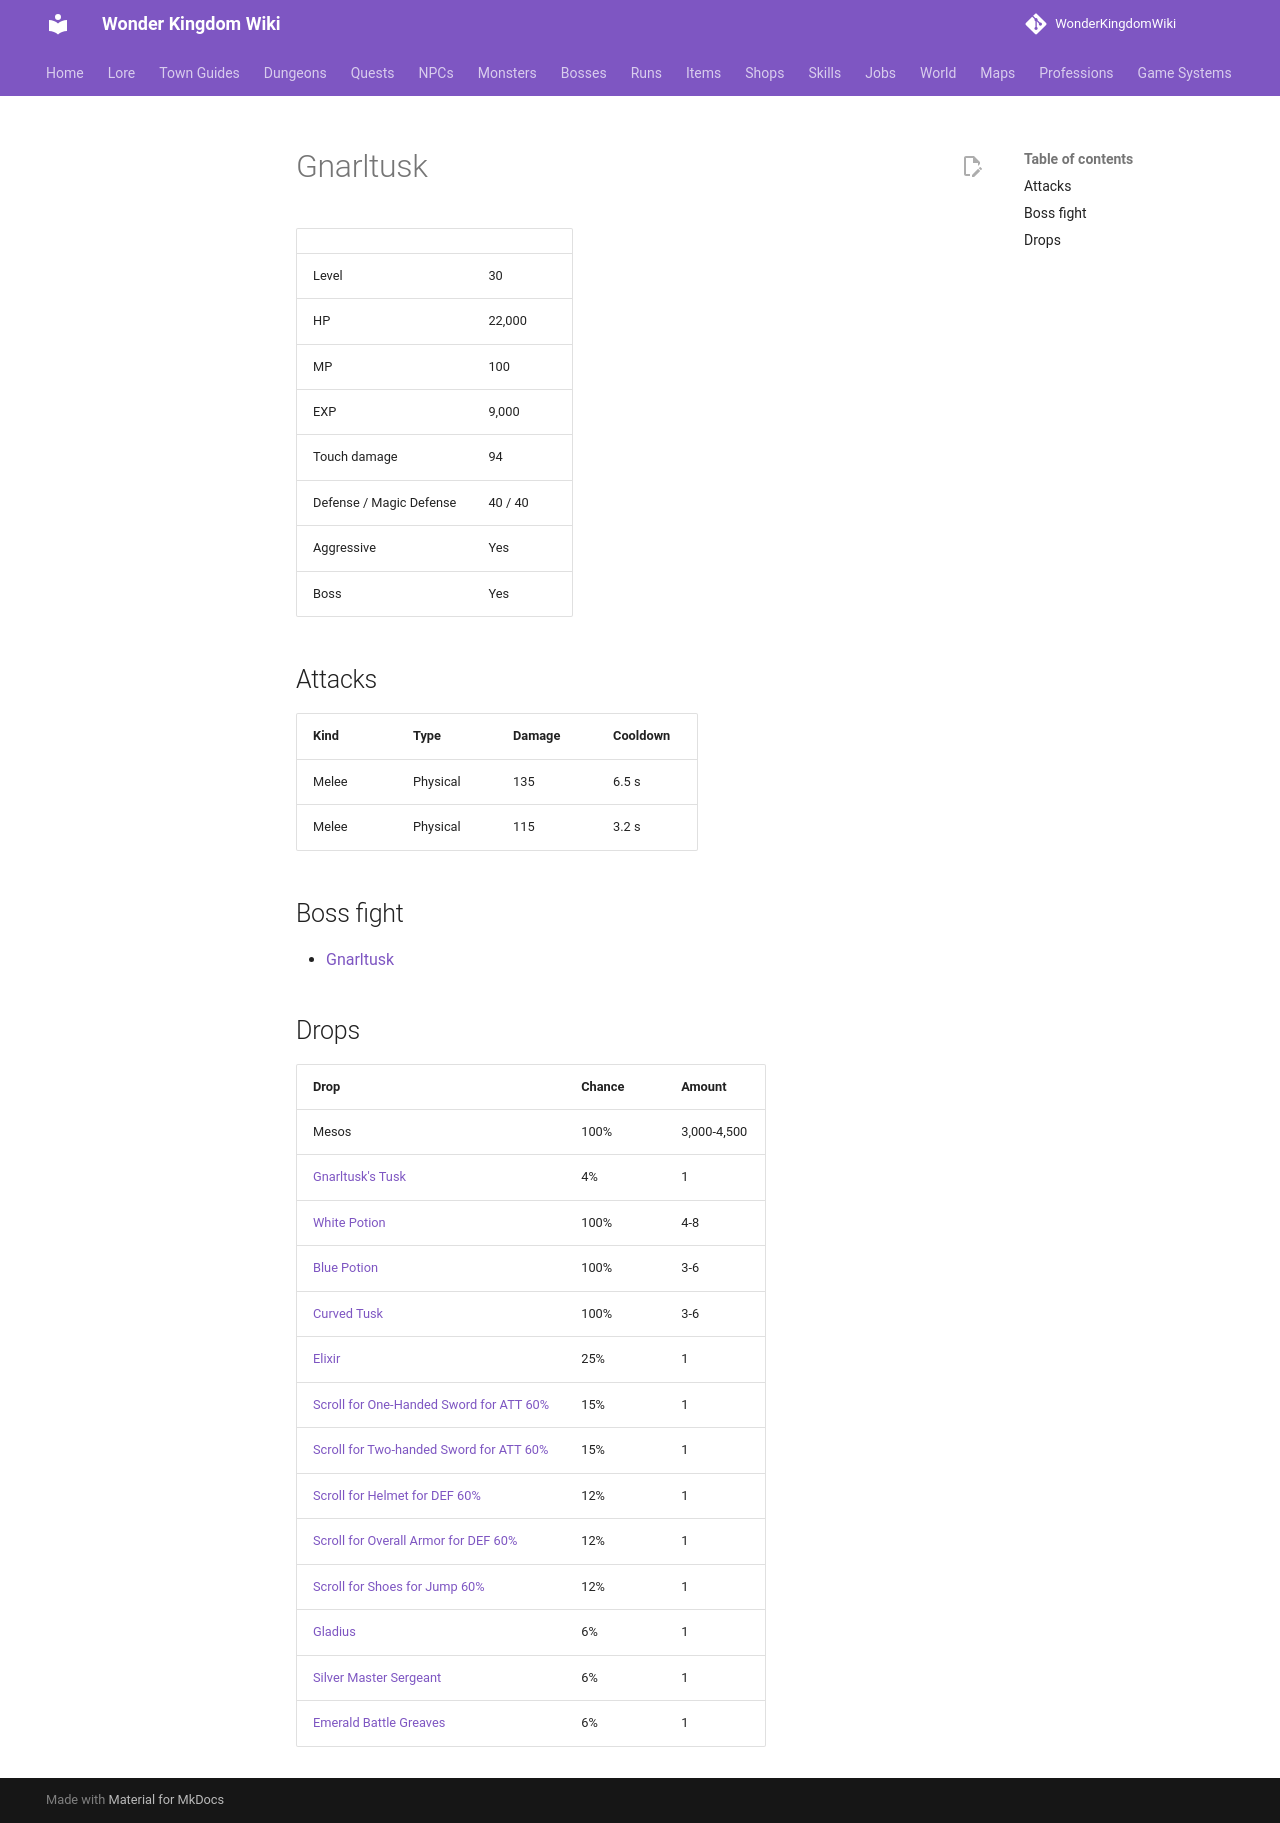

repository: alonohana627/WonderKingdomWiki · page: monsters/gnarltusk/index.html · generator: mkdocs

<!-- Generated by tools/generate.py from GameLib. Do not edit: changes are overwritten. -->

# Gnarltusk

|  |  |
|---|---|
| Level | 30 |
| HP | 22,000 |
| MP | 100 |
| EXP | 9,000 |
| Touch damage | 94 |
| Defense / Magic Defense | 40 / 40 |
| Aggressive | Yes |
| Boss | Yes |

## Attacks

| Kind | Type | Damage | Cooldown |
|---|---|---|---|
| Melee | Physical | 135 | 6.5 s |
| Melee | Physical | 115 | 3.2 s |

## Boss fight

- [Gnarltusk](../bosses/gnarltusk.md)

## Drops

| Drop | Chance | Amount |
|---|---|---|
| Mesos | 100% | 3,000-4,500 |
| [Gnarltusk's Tusk](../items/gnarltusks_tusk.md) | 4% | 1 |
| [White Potion](../items/white_potion.md) | 100% | 4-8 |
| [Blue Potion](../items/blue_potion.md) | 100% | 3-6 |
| [Curved Tusk](../items/curved_tusk.md) | 100% | 3-6 |
| [Elixir](../items/elixir.md) | 25% | 1 |
| [Scroll for One-Handed Sword for ATT 60%](../items/scroll_one_handed_sword_att.md) | 15% | 1 |
| [Scroll for Two-handed Sword for ATT 60%](../items/scroll_two_handed_sword_att.md) | 15% | 1 |
| [Scroll for Helmet for DEF 60%](../items/scroll_helmet_def.md) | 12% | 1 |
| [Scroll for Overall Armor for DEF 60%](../items/scroll_overall_def.md) | 12% | 1 |
| [Scroll for Shoes for Jump 60%](../items/scroll_shoes_jump.md) | 12% | 1 |
| [Gladius](../items/gladius.md) | 6% | 1 |
| [Silver Master Sergeant](../items/silver_master_sergeant.md) | 6% | 1 |
| [Emerald Battle Greaves](../items/emerald_battle_greaves.md) | 6% | 1 |
